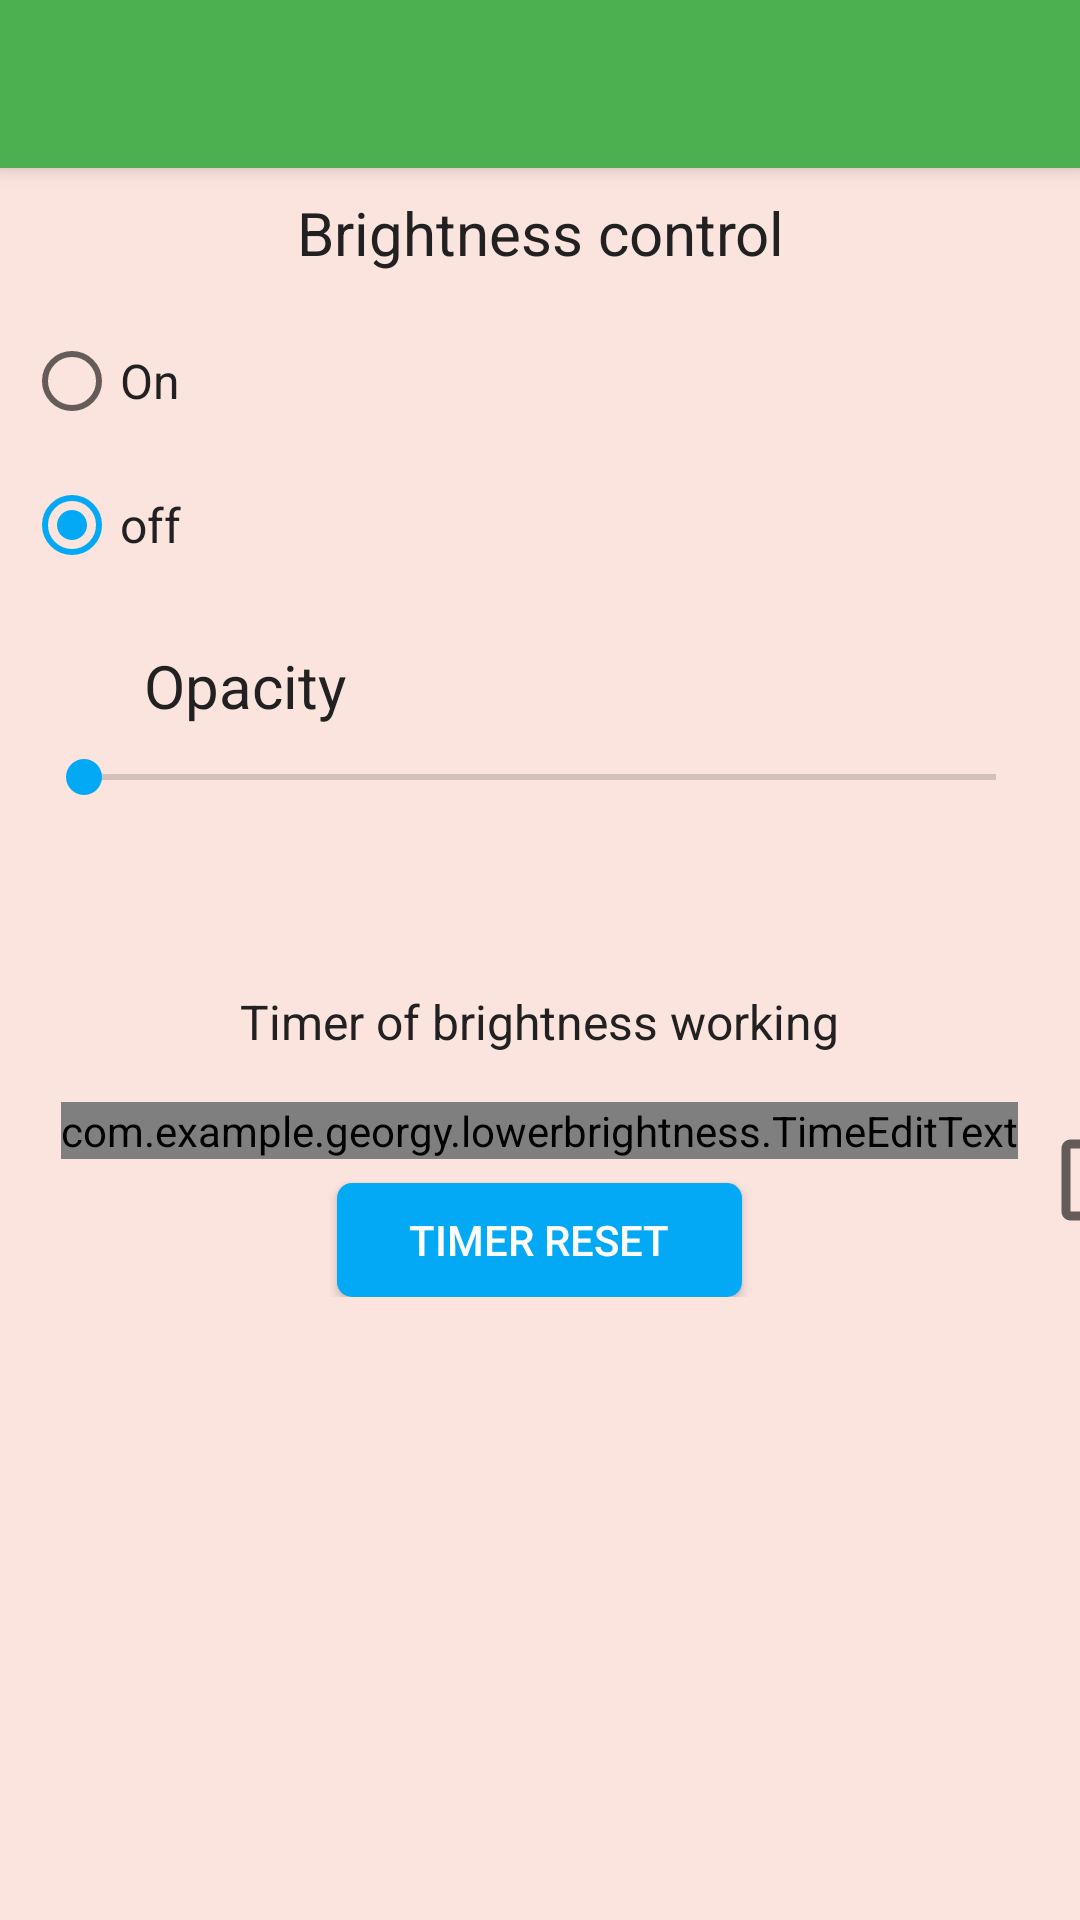

Android layout source for this screen:
<!-- AndroidManifest.xml: activity theme AppTheme.NoActionBar -->
<!-- res/layout/activity_main.xml -->
<?xml version="1.0" encoding="utf-8"?>
<android.support.design.widget.CoordinatorLayout xmlns:android="http://schemas.android.com/apk/res/android"
    xmlns:tools="http://schemas.android.com/tools"
    android:layout_width="match_parent"
    android:layout_height="match_parent"
    android:background="@color/cream"
    tools:context="com.example.georgy.lowerbrightness.ui.MainActivity">

    
    <include layout="@layout/toolbar" />

    <include layout="@layout/content_main" />

</android.support.design.widget.CoordinatorLayout>
<!-- res/layout/toolbar.xml (included above) -->
<android.support.design.widget.AppBarLayout
    xmlns:app="http://schemas.android.com/apk/res-auto"
    xmlns:android="http://schemas.android.com/apk/res/android"
    android:layout_width="match_parent"
    android:layout_height="wrap_content"
    android:theme="@style/AppTheme.AppBarOverlay">

    <android.support.v7.widget.Toolbar
        android:id="@+id/toolbar"
        android:layout_width="match_parent"
        android:layout_height="?attr/actionBarSize"
        android:background="?attr/colorPrimary"
        app:popupTheme="@style/AppTheme.PopupOverlay">

        <ProgressBar
            android:id="@+id/progressBar"
            style="@android:style/Widget.ProgressBar.Small"
            android:layout_width="wrap_content"
            android:layout_height="wrap_content"
            android:indeterminate="false"
            android:layout_gravity="end"
            android:layout_marginRight="8dp"
            android:layout_marginEnd="8dp"
            android:visibility="invisible" />

    </android.support.v7.widget.Toolbar>

</android.support.design.widget.AppBarLayout>
<!-- res/layout/content_main.xml (included above) -->
<?xml version="1.0" encoding="utf-8"?>
<LinearLayout xmlns:android="http://schemas.android.com/apk/res/android"
    xmlns:app="http://schemas.android.com/apk/res-auto"
    xmlns:tools="http://schemas.android.com/tools"
    android:layout_width="match_parent"
    android:layout_height="match_parent"
    android:orientation="vertical"
    app:layout_behavior="@string/appbar_scrolling_view_behavior"
    tools:context="com.example.georgy.lowerbrightness.ui.MainActivity"
    tools:showIn="@layout/activity_main">

    <TextView
        style="@style/Widget.TextView.MainTextStyle"
        android:layout_width="match_parent"
        android:layout_height="wrap_content"
        android:layout_margin="8dp"
        android:gravity="center_horizontal"
        android:text="@string/brightness_control" />

    <RadioButton
        android:id="@+id/radioButtonOn"
        style="@style/Widget.TextView.SubTextStyle"
        android:layout_width="wrap_content"
        android:layout_height="wrap_content"
        android:layout_marginEnd="8dp"
        android:layout_marginLeft="8dp"
        android:layout_marginRight="8dp"
        android:layout_marginStart="8dp"
        android:layout_marginTop="12dp"
        android:text="@string/start_brightness" />

    <RadioButton
        android:id="@+id/radioButtonOff"
        style="@style/Widget.TextView.SubTextStyle"
        android:layout_width="wrap_content"
        android:layout_height="wrap_content"
        android:layout_marginEnd="8dp"
        android:layout_marginLeft="8dp"
        android:layout_marginRight="8dp"
        android:layout_marginStart="8dp"
        android:layout_marginTop="16dp"
        android:checked="true"
        android:text="@string/stop_brightness" />

    <TextView
        style="@style/Widget.TextView.MainTextStyle"
        android:layout_width="wrap_content"
        android:layout_height="wrap_content"
        android:layout_marginEnd="8dp"
        android:layout_marginLeft="48dp"
        android:layout_marginRight="8dp"
        android:layout_marginStart="48dp"
        android:layout_marginTop="24dp"
        android:text="@string/opacity" />

    <SeekBar
        android:id="@+id/seekBarLevel"
        android:layout_width="match_parent"
        android:layout_height="wrap_content"
        android:layout_marginEnd="12dp"
        android:layout_marginLeft="12dp"
        android:layout_marginRight="12dp"
        android:layout_marginStart="12dp"
        android:layout_marginTop="8dp"
        android:max="100"
        android:maxHeight="10dp"
        android:minHeight="10dp" />

    <TextView
        android:id="@+id/tvOpacityLevel"
        style="@style/Widget.TextView.SubTextStyle"
        android:layout_width="wrap_content"
        android:layout_height="wrap_content"
        android:layout_gravity="center_horizontal"
        android:layout_marginBottom="16dp"
        android:layout_marginTop="12dp" />

    <TextView
        style="@style/Widget.TextView.SubTextStyle"
        android:layout_width="wrap_content"
        android:layout_height="wrap_content"
        android:layout_gravity="center_horizontal"
        android:layout_marginBottom="16dp"
        android:layout_marginTop="12dp"
        android:text="@string/timer_of_brightness_working" />

    <RelativeLayout
        android:layout_width="match_parent"
        android:layout_height="wrap_content">

        <com.example.georgy.lowerbrightness.TimeEditText
            android:id="@+id/etTimer"
            android:layout_width="wrap_content"
            android:layout_height="wrap_content"
            android:layout_centerHorizontal="true"
            android:background="@drawable/edit_text_holo_light"
            android:textSize="20sp" />

        <CheckBox
            android:id="@+id/checkboxTimer"
            android:layout_width="wrap_content"
            android:layout_height="wrap_content"
            android:layout_marginEnd="12dp"
            android:layout_marginLeft="12dp"
            android:layout_marginRight="12dp"
            android:layout_marginStart="12dp"
            android:layout_marginTop="10dp"
            android:layout_toEndOf="@+id/etTimer"
            android:layout_toRightOf="@id/etTimer"
            android:scaleX="1.50"
            android:scaleY="1.50" />

        <Button
            android:id="@+id/btnTimerReset"
            style="@style/ButtonStyle"
            android:layout_width="wrap_content"
            android:layout_height="wrap_content"
            android:layout_below="@+id/etTimer"
            android:layout_centerHorizontal="true"
            android:layout_marginTop="8dp"
            android:text="@string/btn_timer_reset" />
    </RelativeLayout>

</LinearLayout>
<!-- resources referenced by this layout -->
<resources>
  <color name="cream">#fbe3de</color>
  <string name="brightness_control">Brightness control</string>
  <string name="btn_timer_reset">Timer reset</string>
  <string name="opacity">Opacity</string>
  <string name="start_brightness">On</string>
  <string name="stop_brightness">off</string>
  <string name="timer_of_brightness_working">Timer of brightness working</string>
  <style name="AppTheme.AppBarOverlay" parent="ThemeOverlay.AppCompat.Dark.ActionBar" />
  <style name="AppTheme.PopupOverlay" parent="ThemeOverlay.AppCompat.Light" />
  <style name="ButtonStyle" parent="Widget.AppCompat.Button">
          <item name="android:background">@drawable/button_selector</item>
          <item name="android:textColor">@android:color/white</item>
          <item name="android:paddingLeft">24dp</item>
          <item name="android:paddingRight">24dp</item>
          <item name="android:minHeight">38dp</item>
      </style>
  <style name="Widget.TextView.MainTextStyle" parent="android:style/Widget.TextView">
          <item name="android:textSize">@dimen/main_text_size</item>
          <item name="android:textColor">@color/primary_text</item>
      </style>
  <style name="Widget.TextView.SubTextStyle" parent="android:style/Widget.TextView">
          <item name="android:textSize">@dimen/sub_text_size</item>
          <item name="android:textColor">@color/primary_text</item>
      </style>
  <style name="AppTheme.NoActionBar">
          <item name="windowActionBar">false</item>
          <item name="windowNoTitle">true</item>
      </style>
  <!-- drawable button_selector (drawable) -->
  <?xml version="1.0" encoding="utf-8"?>
  <selector xmlns:android="http://schemas.android.com/apk/res/android">
      <item android:state_enabled="true" android:state_pressed="true" android:drawable="@drawable/button_pressed" />
      <item android:state_enabled="false" android:drawable="@drawable/button_disabled" />
      <item android:state_enabled="true" android:drawable="@drawable/button_shape" />
  </selector>
  <dimen name="main_text_size">20sp</dimen>
  <color name="primary_text">#212121</color>
  <dimen name="sub_text_size">16sp</dimen>
  <!-- drawable button_pressed (drawable) -->
  <?xml version="1.0" encoding="utf-8"?>
  <shape xmlns:android="http://schemas.android.com/apk/res/android"
      android:padding="10dp"
      android:shape="rectangle">
      <solid android:color="@color/primary_light" />
      <corners android:radius="@dimen/button_radius" />
  </shape>
  <!-- drawable button_disabled (drawable) -->
  <?xml version="1.0" encoding="utf-8"?>
  <shape
      xmlns:android="http://schemas.android.com/apk/res/android"
      android:shape="rectangle"
      android:padding="10dp">
      <solid android:color="@android:color/darker_gray"/>
      <corners android:radius="@dimen/button_radius" />
  </shape>
  <!-- drawable button_shape (drawable) -->
  <?xml version="1.0" encoding="utf-8"?>
  <shape xmlns:android="http://schemas.android.com/apk/res/android"
      android:padding="10dp"
      android:shape="rectangle">
      <solid android:color="@color/colorAccent" />
      <corners android:radius="@dimen/button_radius" />
  </shape>
  <color name="primary_light">#C8E6C9</color>
  <dimen name="button_radius">5dp</dimen>
  <color name="colorAccent">#03A9F4</color>
</resources>
